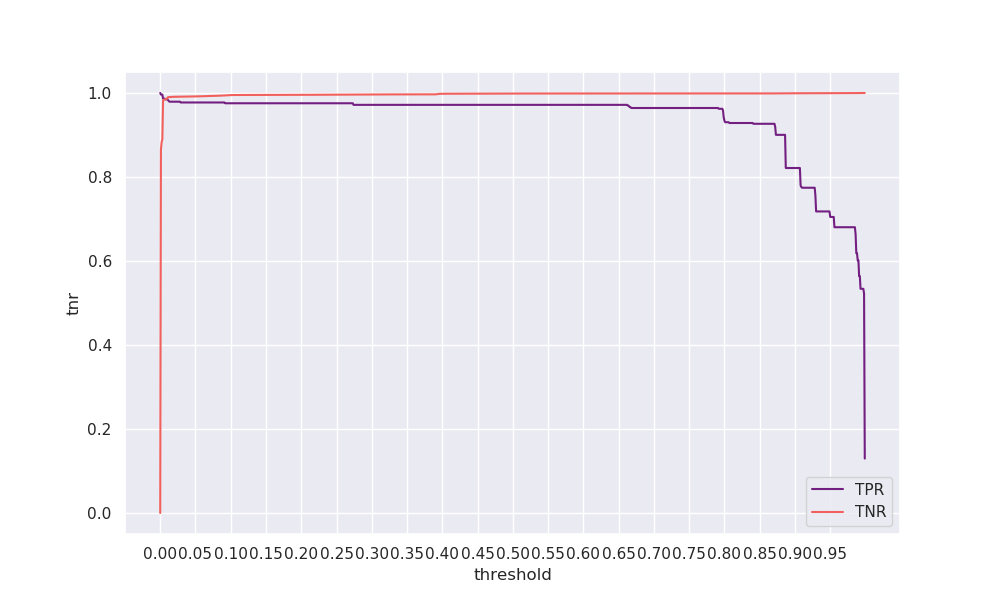

The file beside this chart, header and first rows:
threshold, tpr, tnr, geometric_mean, arithmetic_mean
0.0, 1.0, 0.00011, 0.01071, 0.5001
0.001, 0.9962, 0.8653, 0.9285, 0.9308
0.002, 0.9962, 0.8832, 0.938, 0.9397
0.003, 0.9962, 0.8898, 0.9415, 0.943
0.004, 0.9868, 0.982, 0.9844, 0.9844
0.005, 0.9868, 0.9839, 0.9854, 0.9854
0.006, 0.9868, 0.9846, 0.9857, 0.9857
0.007, 0.985, 0.9848, 0.9849, 0.9849
0.008, 0.985, 0.9851, 0.985, 0.985
0.009, 0.985, 0.9865, 0.9857, 0.9857
0.01, 0.985, 0.9868, 0.9859, 0.9859
0.011, 0.9831, 0.99, 0.9865, 0.9865
0.012, 0.9812, 0.9901, 0.9857, 0.9857
0.013, 0.9793, 0.9903, 0.9848, 0.9848
0.014, 0.9793, 0.9906, 0.9849, 0.985
0.015, 0.9793, 0.9908, 0.985, 0.985
0.016, 0.9793, 0.9908, 0.985, 0.9851
0.017, 0.9793, 0.9909, 0.9851, 0.9851
0.018, 0.9793, 0.9909, 0.9851, 0.9851
0.019, 0.9793, 0.991, 0.9851, 0.9851
0.02, 0.9793, 0.991, 0.9851, 0.9852
0.021, 0.9793, 0.991, 0.9852, 0.9852
0.022, 0.9793, 0.9911, 0.9852, 0.9852
0.023, 0.9793, 0.9911, 0.9852, 0.9852
0.024, 0.9793, 0.9911, 0.9852, 0.9852
0.025, 0.9793, 0.9911, 0.9852, 0.9852
0.026, 0.9793, 0.9912, 0.9852, 0.9852
0.027, 0.9793, 0.9912, 0.9852, 0.9853
0.028, 0.9793, 0.9912, 0.9853, 0.9853
0.029, 0.9774, 0.9912, 0.9843, 0.9843
0.03, 0.9774, 0.9913, 0.9843, 0.9844
0.031, 0.9774, 0.9913, 0.9843, 0.9844
0.032, 0.9774, 0.9913, 0.9844, 0.9844
0.033, 0.9774, 0.9913, 0.9844, 0.9844
0.034, 0.9774, 0.9914, 0.9844, 0.9844
0.035, 0.9774, 0.9914, 0.9844, 0.9844
0.036, 0.9774, 0.9914, 0.9844, 0.9844
0.037, 0.9774, 0.9914, 0.9844, 0.9844
0.038, 0.9774, 0.9914, 0.9844, 0.9844
0.039, 0.9774, 0.9915, 0.9844, 0.9845
0.04, 0.9774, 0.9915, 0.9844, 0.9845
0.041, 0.9774, 0.9915, 0.9845, 0.9845
0.042, 0.9774, 0.9916, 0.9845, 0.9845
0.043, 0.9774, 0.9916, 0.9845, 0.9845
0.044, 0.9774, 0.9917, 0.9845, 0.9846
0.045, 0.9774, 0.9917, 0.9845, 0.9846
0.046, 0.9774, 0.9918, 0.9846, 0.9846
0.047, 0.9774, 0.9918, 0.9846, 0.9846
0.048, 0.9774, 0.9918, 0.9846, 0.9846
0.049, 0.9774, 0.9918, 0.9846, 0.9846
0.05, 0.9774, 0.9919, 0.9846, 0.9847
0.051, 0.9774, 0.9919, 0.9847, 0.9847
0.052, 0.9774, 0.9919, 0.9847, 0.9847
0.053, 0.9774, 0.992, 0.9847, 0.9847
0.054, 0.9774, 0.992, 0.9847, 0.9847
0.055, 0.9774, 0.9921, 0.9847, 0.9848
0.056, 0.9774, 0.9921, 0.9848, 0.9848
0.057, 0.9774, 0.9922, 0.9848, 0.9848
0.058, 0.9774, 0.9922, 0.9848, 0.9848
0.059, 0.9774, 0.9922, 0.9848, 0.9848
... 940 more rows
